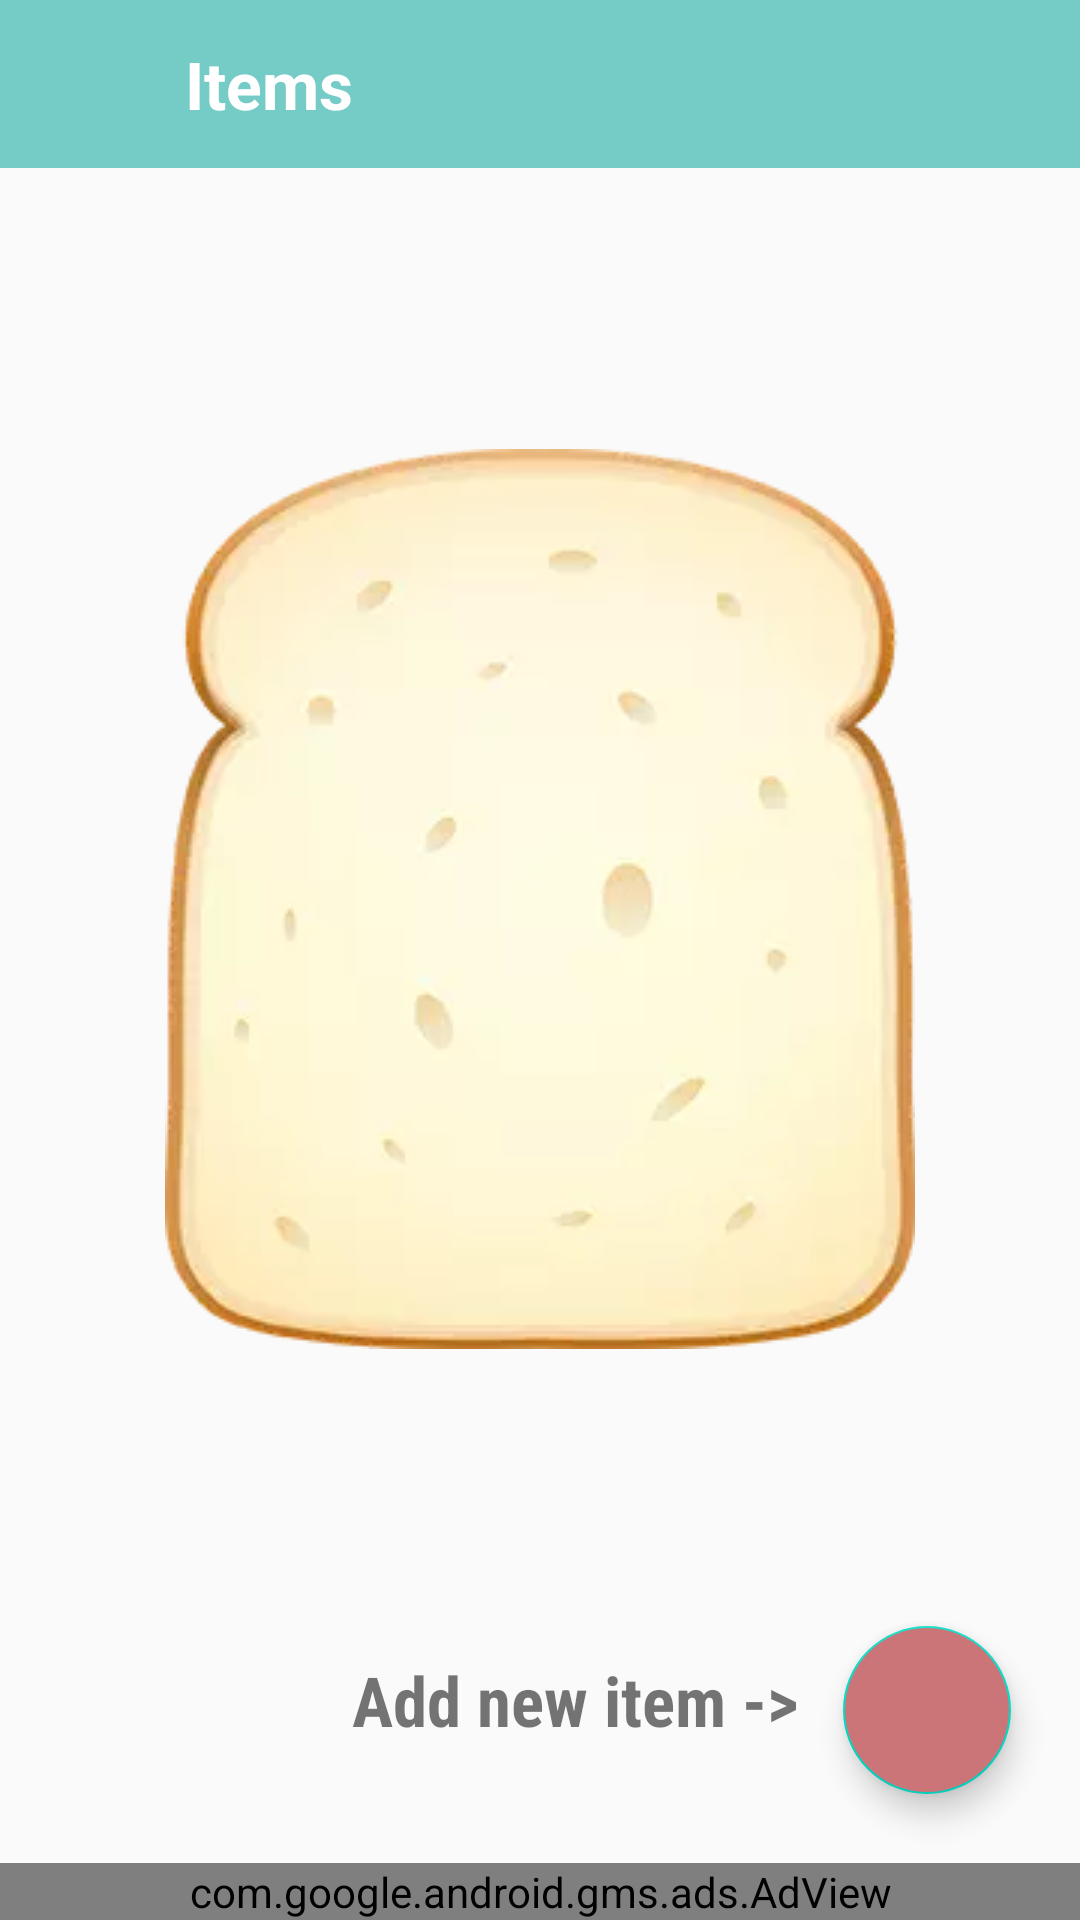

Layout XML and referenced resources for this Android screen:
<!-- AndroidManifest.xml: activity theme AppTheme -->
<!-- res/layout/activity_items.xml -->
<?xml version="1.0" encoding="utf-8"?>
<androidx.constraintlayout.widget.ConstraintLayout xmlns:android="http://schemas.android.com/apk/res/android"
    xmlns:app="http://schemas.android.com/apk/res-auto"
    xmlns:tools="http://schemas.android.com/tools"
    android:layout_width="match_parent"
    android:layout_height="match_parent"
    tools:context=".ItemsActivity"
    android:id="@+id/ItemsLayout">

    <RelativeLayout

        android:layout_width="match_parent"
        android:visibility="visible"
        android:layout_height="match_parent"
        app:layout_constraintBottom_toBottomOf="parent"
        app:layout_constraintEnd_toEndOf="parent"
        app:layout_constraintStart_toStartOf="parent"
        app:layout_constraintTop_toBottomOf="@+id/linearLayout">

        <com.google.android.gms.ads.AdView
            android:id="@+id/adViewMain"
            android:layout_width="match_parent"
            android:layout_height="wrap_content"
            android:layout_alignParentBottom="true"
            android:layout_marginBottom="0dp"
            app:adSize="FULL_BANNER"
            app:adUnitId="ca-app-pub-9837141647823454/3370000920" />

        <androidx.recyclerview.widget.RecyclerView
            android:id="@+id/RecyclerViewIDinItems"
            android:layout_width="match_parent"
            android:layout_height="match_parent"
            android:layout_above="@+id/adViewMain"
            android:clipToPadding="false"
            android:paddingBottom="150dp"
            android:paddingTop="?actionBarSize"
            android:visibility="invisible" />

        <com.google.android.material.floatingactionbutton.FloatingActionButton
            android:id="@+id/addItem"
            android:layout_width="wrap_content"
            android:layout_height="wrap_content"
            android:layout_above="@+id/adViewMain"
            android:layout_alignParentEnd="true"
            android:layout_marginBottom="23dp"
            android:layout_marginEnd="23dp"
            android:backgroundTint="@color/colorSecond"
            android:clickable="true"
            android:src="@drawable/add"
            android:tint="@color/colorWhite"
            app:fabSize="auto"
            app:maxImageSize="40dp"
            android:layout_marginRight="23dp"
            android:layout_alignParentRight="true" />

        <com.google.android.material.floatingactionbutton.FloatingActionButton
            android:id="@+id/addItem2"
            android:layout_width="wrap_content"
            android:layout_height="wrap_content"
            android:layout_alignParentBottom="true"
            android:visibility="gone"
            android:layout_alignParentEnd="true"
            android:layout_marginBottom="23dp"
            android:layout_marginEnd="23dp"
            android:backgroundTint="@color/colorSecond"
            android:clickable="true"
            android:src="@drawable/add"
            android:tint="@color/colorWhite"
            app:fabSize="auto"
            app:maxImageSize="40dp"
            android:layout_marginRight="23dp"
            android:layout_alignParentRight="true" />

        <TextView
            android:id="@+id/addItemText2"
            android:layout_width="wrap_content"
            android:layout_height="wrap_content"
            android:layout_above="@+id/adViewMain"
            android:layout_alignEnd="@+id/addItem"
            android:layout_alignRight="@+id/addItem"
            android:layout_marginEnd="71dp"
            android:layout_marginRight="71dp"
            android:layout_marginBottom="39dp"
            android:fontFamily="sans-serif-condensed"
            android:text="@string/addItemText"
            android:textSize="23sp"
            android:textStyle="bold" />

        <TextView
            android:id="@+id/addItemText3"
            android:layout_width="wrap_content"
            android:layout_height="wrap_content"
            android:layout_alignParentBottom="true"
            android:visibility="gone"
            android:layout_alignEnd="@+id/addItem2"
            android:layout_alignRight="@+id/addItem2"
            android:layout_marginEnd="71dp"
            android:layout_marginRight="71dp"
            android:layout_marginBottom="39dp"
            android:fontFamily="sans-serif-condensed"
            android:text="@string/addItemText"
            android:textSize="23sp"
            android:textStyle="bold" />

    </RelativeLayout>

    <androidx.constraintlayout.widget.ConstraintLayout
        android:id="@+id/linearLayout"
        android:layout_width="match_parent"
        android:layout_height="wrap_content"
        android:background="@color/colorPrimary"
        android:minHeight="?actionBarSize"
        android:orientation="horizontal"
        app:layout_constraintBottom_toBottomOf="parent"
        app:layout_constraintEnd_toEndOf="parent"
        app:layout_constraintHorizontal_bias="0.0"
        app:layout_constraintStart_toStartOf="parent"
        app:layout_constraintTop_toTopOf="parent"
        app:layout_constraintVertical_bias="0.0">

        <ImageView
            android:id="@+id/back_button"
            android:layout_width="wrap_content"
            android:layout_height="wrap_content"
            android:src="@drawable/go_back"
            android:tint="@color/colorWhite"
            app:layout_constraintBottom_toBottomOf="parent"
            app:layout_constraintEnd_toEndOf="parent"
            app:layout_constraintHorizontal_bias="0.013"
            app:layout_constraintStart_toStartOf="parent"
            app:layout_constraintTop_toTopOf="parent"
            app:layout_constraintVertical_bias="0.545" />

        <TextView
            android:id="@+id/title_name_items"
            android:layout_width="wrap_content"
            android:layout_height="wrap_content"
            android:text="@string/items"
            android:textColor="@color/colorWhite"
            android:textSize="22sp"
            android:textStyle="bold"
            app:layout_constraintBottom_toBottomOf="parent"
            app:layout_constraintEnd_toEndOf="parent"
            app:layout_constraintHorizontal_bias="0.203"
            app:layout_constraintStart_toStartOf="parent"
            app:layout_constraintTop_toTopOf="parent" />


    </androidx.constraintlayout.widget.ConstraintLayout>

    <ImageView
        android:id="@+id/breadImage"
        android:layout_width="wrap_content"
        android:layout_height="wrap_content"
        android:src="@drawable/bread"
        app:layout_constraintBottom_toBottomOf="parent"
        app:layout_constraintEnd_toEndOf="parent"
        app:layout_constraintStart_toStartOf="parent"
        app:layout_constraintTop_toBottomOf="@+id/linearLayout"
        app:layout_constraintVertical_bias="0.32999998" />




</androidx.constraintlayout.widget.ConstraintLayout>
<!-- resources referenced by this layout -->
<resources>
  <color name="colorPrimary">#75ccc7</color>
  <color name="colorSecond">#CC7579</color>
  <color name="colorWhite">#FFFFFF</color>
  <!-- drawable bread: webp bitmap (drawable, 6136 bytes) -->
  <string name="addItemText">Add new item -&gt;</string>
  <string name="items">Items</string>
  <style name="AppTheme" parent="Theme.AppCompat.Light.NoActionBar">
          
          <item name="colorPrimary">@color/colorPrimary</item>
          <item name="colorPrimaryDark">@color/colorPrimaryDark</item>
          <item name="colorAccent">@color/colorAccent</item>
      </style>
  <color name="colorPrimaryDark">#589894</color>
  <color name="colorAccent">#03DAC5</color>
</resources>
